Run: headless pygame with SDL's dummy video driver; simulated clock (each Clock.tick advances the game by its frame time, no real sleeping); random seed 0; keys injected as events and as key.get_pressed() state; no mouse input.
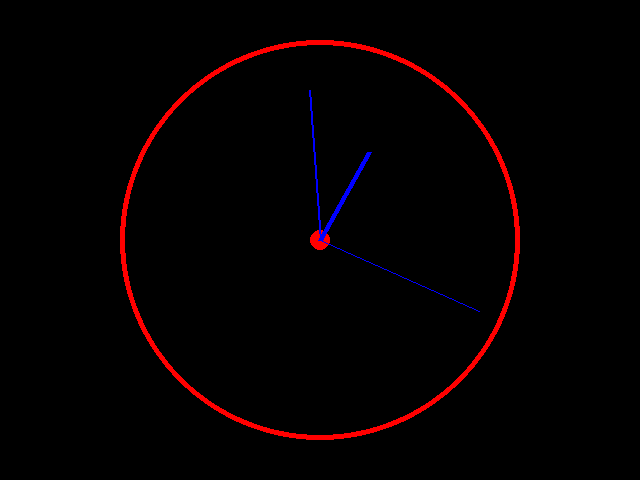
Frame 1 of 4 · flips 1–60 · no input
Frame 2 of 4 · flips 61–180 · tapped SPACE, RETURN · held RIGHT (→), D · screen unchanged from frame 1, image omitted
Frame 3 of 4 · flips 181–300 · held DOWN (↓), S · screen unchanged from frame 2, image omitted
Frame 4 of 4 · flips 301–420 · held LEFT (←), A, UP (↑), W · screen unchanged from frame 3, image omitted

The pygame program that drew these frames:

# WRITE YOUR SOLUTION HERE:

import pygame
import math
from datetime import datetime

pygame.init()
width = 640
height = 480
display = pygame.display.set_mode((width, height))
display.fill((0, 0, 0))

def hand_end(length: int, angle: float):
    angle -= math.pi / 2
    x = width / 2 + length * math.cos(angle)
    y = height / 2 + length * math.sin(angle)
    return (x, y)

while True:
    time = datetime.now()
    hour = time.hour
    minute = time.minute
    second = time.second

    pygame.display.set_caption(f"{hour:02d}:{minute:02d}:{second:02d}")

    for event in pygame.event.get():
        if event.type == pygame.QUIT:
            exit()

    display.fill((0, 0, 0))

    pygame.draw.circle(display, (255, 0, 0), (width/2, height/2), 200, 5)
    pygame.draw.circle(display, (255, 0, 0), (width/2, height/2), 10)

    second_angle = math.radians(second * 6)
    minute_angle = math.radians(minute * 6 + second * 0.1)
    hour_angle = math.radians((hour % 12) * 30 + minute * 0.5)

    pygame.draw.line(display, (0, 0, 255), (width/2, height/2), hand_end(175, second_angle), 1)
    pygame.draw.line(display, (0, 0, 255), (width/2, height/2), hand_end(150, minute_angle), 2)
    pygame.draw.line(display, (0, 0, 255), (width/2, height/2), hand_end(100, hour_angle), 5)

    pygame.display.flip()
